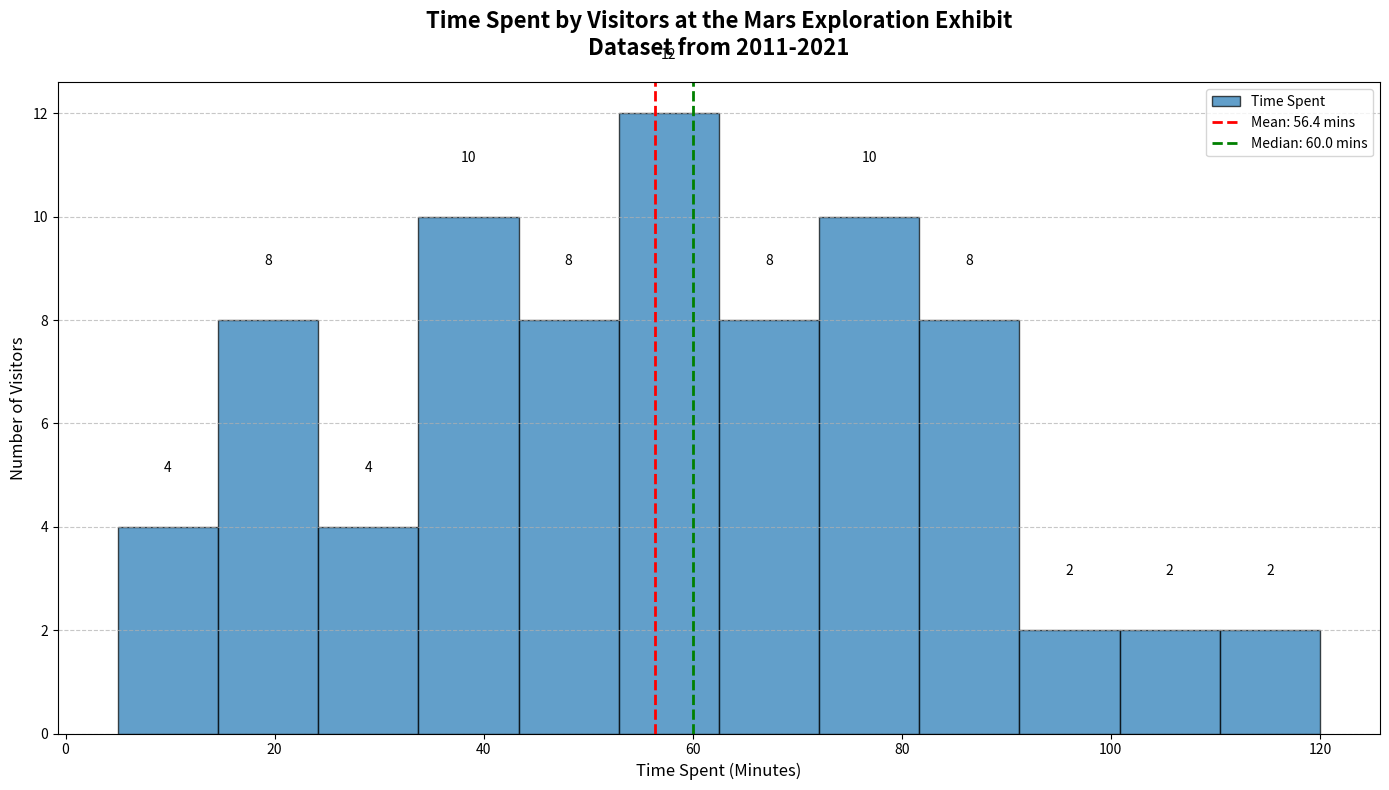

Reproduce this figure in Python.
import matplotlib.pyplot as plt
import numpy as np

# Data: The amount of time (in minutes) visitors spent at the "Mars Exploration" exhibit
visitor_times = [
    5, 10, 15, 20, 25, 35, 40, 45, 50, 55, 60, 60, 65, 70, 75, 80, 85, 90, 15, 20, 25, 35, 40, 40, 45, 50,
    55, 60, 60, 65, 70, 75, 80, 80, 85, 90, 10, 15, 20, 25, 35, 40, 40, 45, 50, 55, 60, 60, 65, 70, 75, 80, 80, 85,
    90, 10, 15, 20, 25, 35, 40, 45, 50, 55, 60, 60, 65, 70, 75, 80, 85, 90, 95, 100, 105, 110, 115, 120
]

# Creating figure and axis
fig, ax = plt.subplots(figsize=(14, 8))

# Plotting histogram with descriptive statistics (mean and median lines)
n, bins, patches = ax.hist(visitor_times, bins=12, color='#1f77b4', edgecolor='black', alpha=0.7, label='Time Spent')

# Calculating mean and median
mean_time = np.mean(visitor_times)
median_time = np.median(visitor_times)

# Drawing vertical lines for mean and median
ax.axvline(mean_time, color='red', linestyle='dashed', linewidth=2, label=f'Mean: {mean_time:.1f} mins')
ax.axvline(median_time, color='green', linestyle='dashed', linewidth=2, label=f'Median: {median_time:.1f} mins')

# Adding title and labels
ax.set_title('Time Spent by Visitors at the Mars Exploration Exhibit\nDataset from 2011-2021', fontsize=16, fontweight='bold', pad=20)
ax.set_xlabel('Time Spent (Minutes)', fontsize=12)
ax.set_ylabel('Number of Visitors', fontsize=12)

# Grid for easier reading
ax.grid(True, axis='y', linestyle='--', alpha=0.7)

# Adding legend for context
ax.legend(loc='upper right')

# Adding counts on top of each bar for better readability
for patch in patches:
    height = patch.get_height()
    if height > 0:
        ax.text(patch.get_x() + patch.get_width() / 2, height + 1, int(height), ha='center', va='bottom')

# Adjust layout to prevent overlap
plt.tight_layout()

# Display the plot
plt.show()
